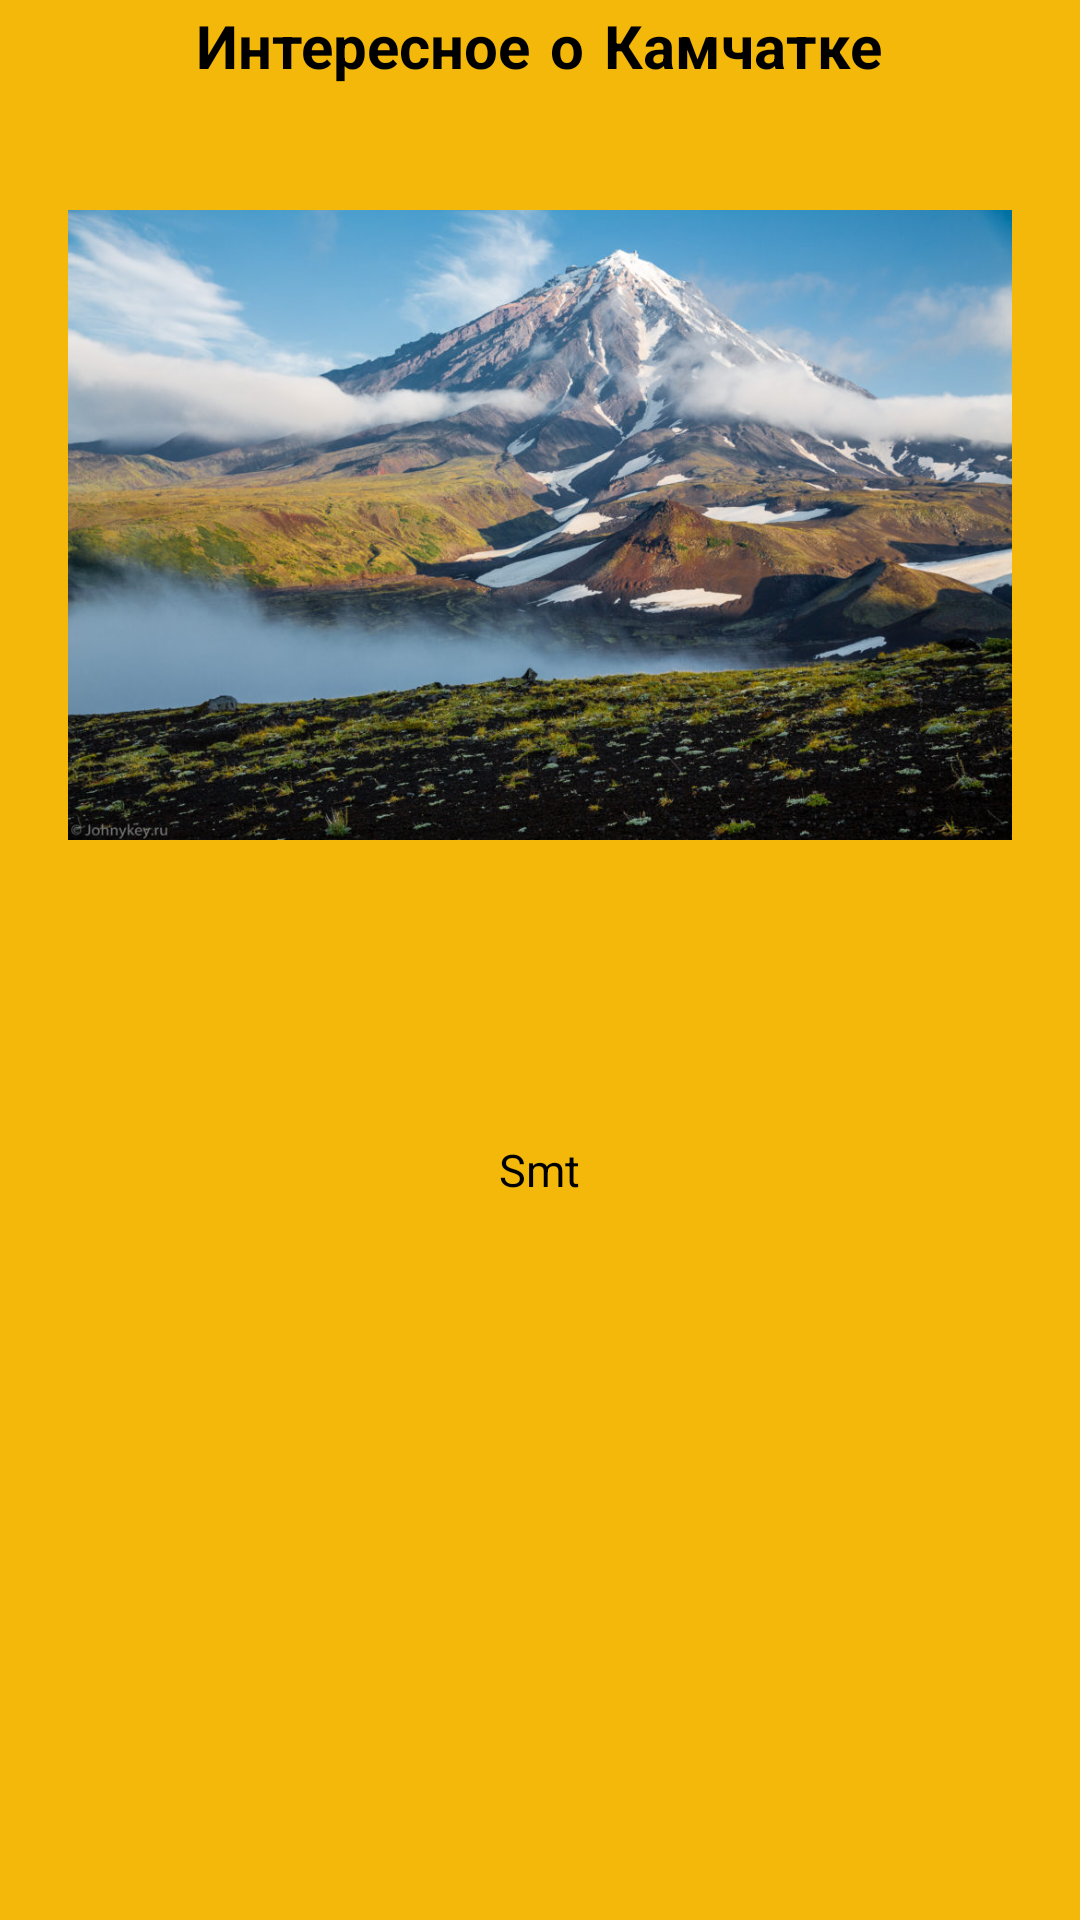

Produce the Android XML layout that renders to this screen, including the resource entries it uses.
<!-- AndroidManifest.xml: application theme Theme.ImageCreative -->
<!-- res/layout/fragment_four.xml -->
<?xml version="1.0" encoding="utf-8"?>
<FrameLayout
    xmlns:android="http://schemas.android.com/apk/res/android"
    android:layout_width="match_parent"
    android:layout_height="match_parent"
    android:background="@color/yellow">

    <TextView
        android:layout_width="wrap_content"
        android:layout_height="35dp"
        android:layout_gravity="center"
        android:layout_marginStart="30dp"
        android:layout_marginEnd="30dp"
        android:layout_marginBottom="300dp"
        android:fontFamily="casual"
        android:text="Интересное о Камчатке"
        android:textColor="@color/black"
        android:textSize="20sp"
        android:textStyle="bold" />


    <ImageView
        android:id="@+id/imagekamchatka"
        android:layout_width="330dp"
        android:layout_height="210dp"
        android:layout_gravity="center|top"
        android:layout_marginTop="70dp"
        android:src="@drawable/imagekamchatka" />

    <TextView
        android:id="@+id/counter"
        android:layout_width="wrap_content"
        android:layout_height="wrap_content"
        android:layout_gravity="center"
        android:layout_marginTop="70dp"
        android:text="Smt"
        android:textColor="@color/black"
        android:textSize="15dp" />

</FrameLayout>
<!-- resources referenced by this layout -->
<resources>
  <color name="black">#FF000000</color>
  <color name="yellow">#F3B809</color>
  <!-- drawable imagekamchatka: jpg bitmap (drawable, 203814 bytes) -->
  <style name="Theme.ImageCreative" parent="Theme.MaterialComponents.DayNight.DarkActionBar">
          
          <item name="colorPrimary">@color/black</item>
          <item name="colorPrimaryVariant">@color/black</item>
          <item name="colorOnPrimary">@color/yellow</item>
          
          <item name="colorSecondary">@color/teal_200</item>
          <item name="colorSecondaryVariant">@color/teal_700</item>
          <item name="colorOnSecondary">@color/black</item>
          
          <item name="android:statusBarColor" tools:targetApi="l">?attr/colorPrimaryVariant</item>
          
      </style>
  <color name="teal_200">#FF03DAC5</color>
  <color name="teal_700">#FF018786</color>
</resources>
